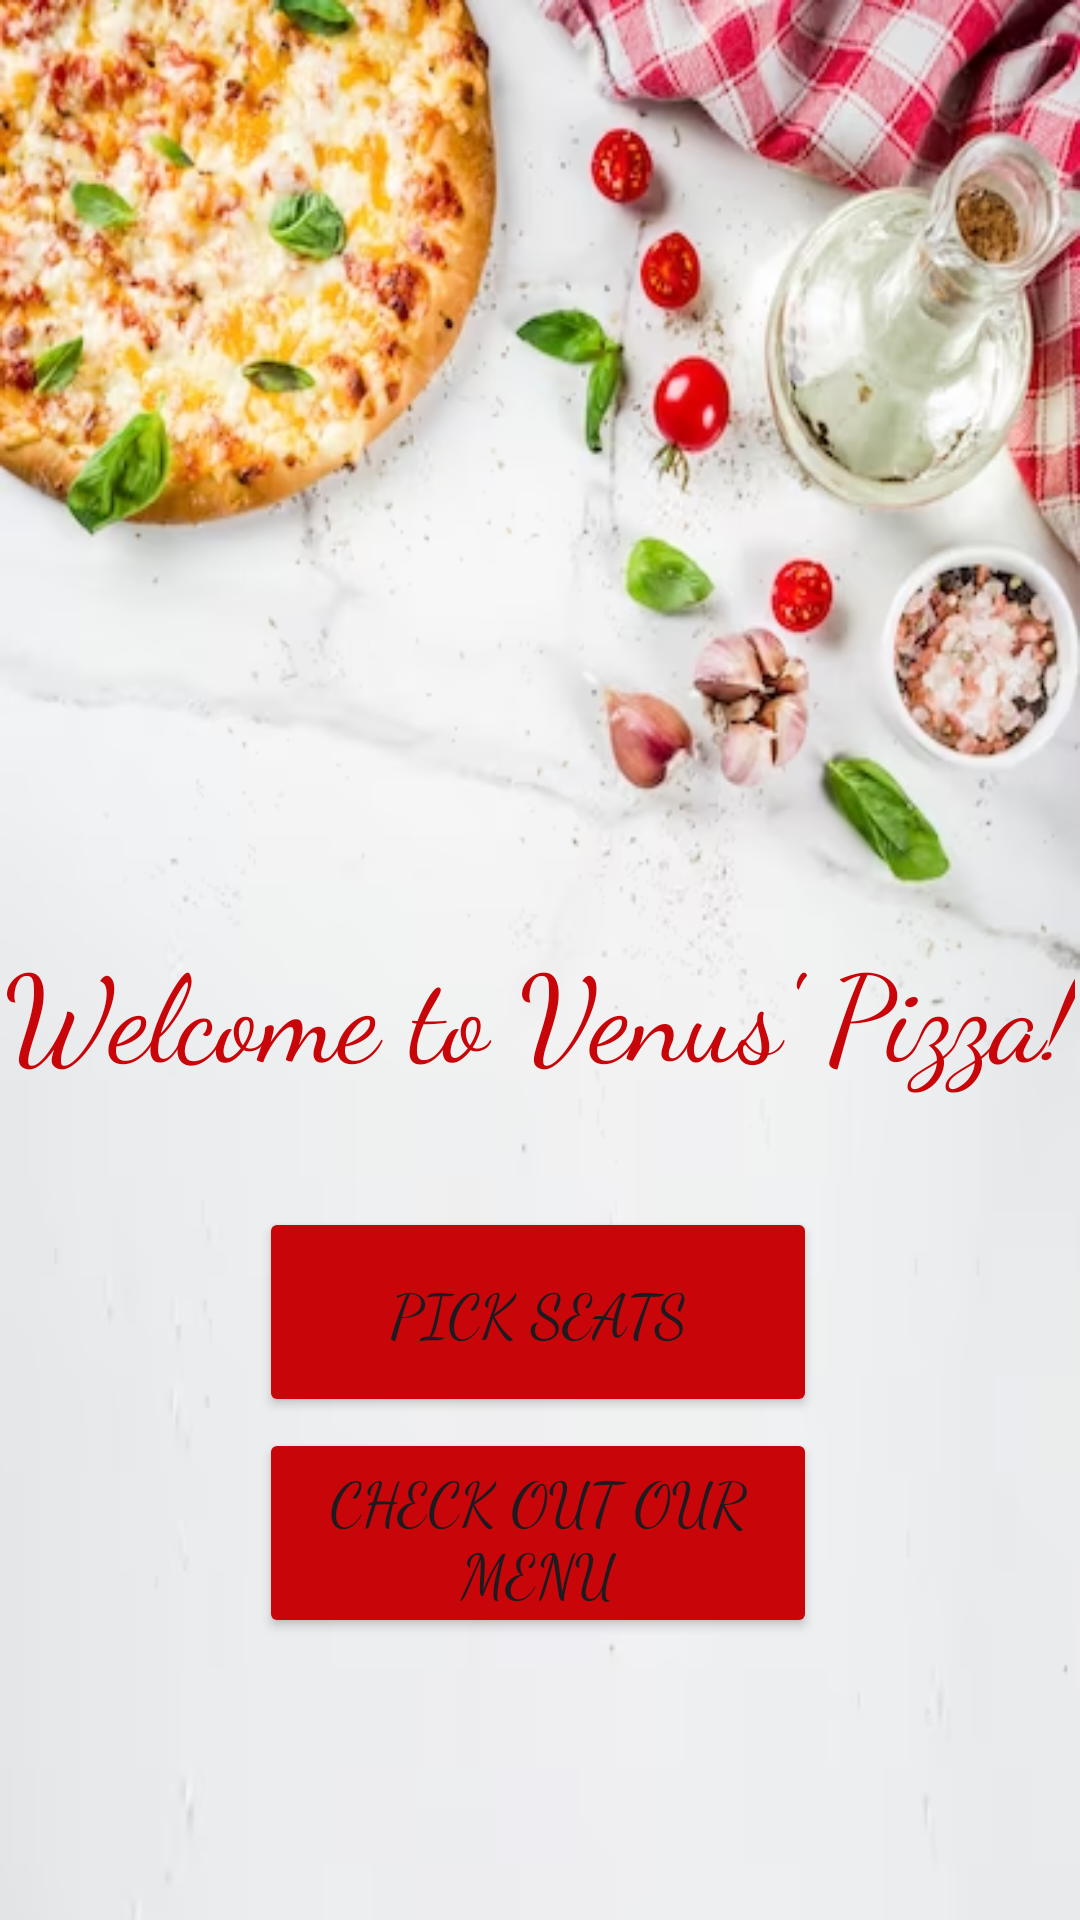

The Android layout XML behind this screen, and the referenced resources:
<!-- AndroidManifest.xml: application theme Theme.GambelingApp -->
<!-- res/layout/activity_main.xml -->
<?xml version="1.0" encoding="utf-8"?>
<androidx.constraintlayout.widget.ConstraintLayout xmlns:android="http://schemas.android.com/apk/res/android"
    xmlns:app="http://schemas.android.com/apk/res-auto"
    xmlns:tools="http://schemas.android.com/tools"
    android:layout_width="match_parent"
    android:layout_height="match_parent"
    android:background="@drawable/background"
    tools:context=".seats.MainActivity">

    <TextView
        android:id="@+id/welcome"
        android:layout_width="wrap_content"
        android:layout_height="wrap_content"
        android:fontFamily="cursive"
        android:text="Welcome to Venus' Pizza!"
        android:textColor="#C80609"
        android:textSize="40dp"
        app:layout_constraintBottom_toBottomOf="parent"
        app:layout_constraintEnd_toEndOf="parent"
        app:layout_constraintHorizontal_bias="0.493"
        app:layout_constraintStart_toStartOf="parent"

        app:layout_constraintTop_toTopOf="parent"
        app:layout_constraintVertical_bias="0.529" />

    <Button
        android:id="@+id/Reservation"
        android:layout_width="186dp"
        android:layout_height="70dp"
        android:fontFamily="cursive"
        android:text="Pick seats"
        android:textSize="20sp"
        app:backgroundTint="#C80609"
        app:layout_constraintBottom_toBottomOf="parent"
        app:layout_constraintEnd_toEndOf="parent"
        app:layout_constraintHorizontal_bias="0.497"
        app:layout_constraintStart_toStartOf="parent"
        app:layout_constraintTop_toTopOf="parent"
        app:layout_constraintVertical_bias="0.706" />

    <Button
        android:id="@+id/Menu"
        android:layout_width="186dp"
        android:layout_height="70dp"
        android:fontFamily="cursive"
        android:text="check out our menu"
        android:textSize="20sp"
        app:backgroundTint="#C80609"
        app:layout_constraintBottom_toBottomOf="parent"
        app:layout_constraintEnd_toEndOf="parent"
        app:layout_constraintHorizontal_bias="0.497"
        app:layout_constraintStart_toStartOf="parent"
        app:layout_constraintTop_toTopOf="parent"
        app:layout_constraintVertical_bias="0.835" />


</androidx.constraintlayout.widget.ConstraintLayout>
<!-- resources referenced by this layout -->
<resources>
  <!-- drawable background: png bitmap (drawable, 261909 bytes) -->
  <style name="Theme.GambelingApp" parent="Base.Theme.GambelingApp" />
  <style name="Base.Theme.GambelingApp" parent="Theme.Material3.DayNight.NoActionBar">
          
          
      </style>
</resources>
